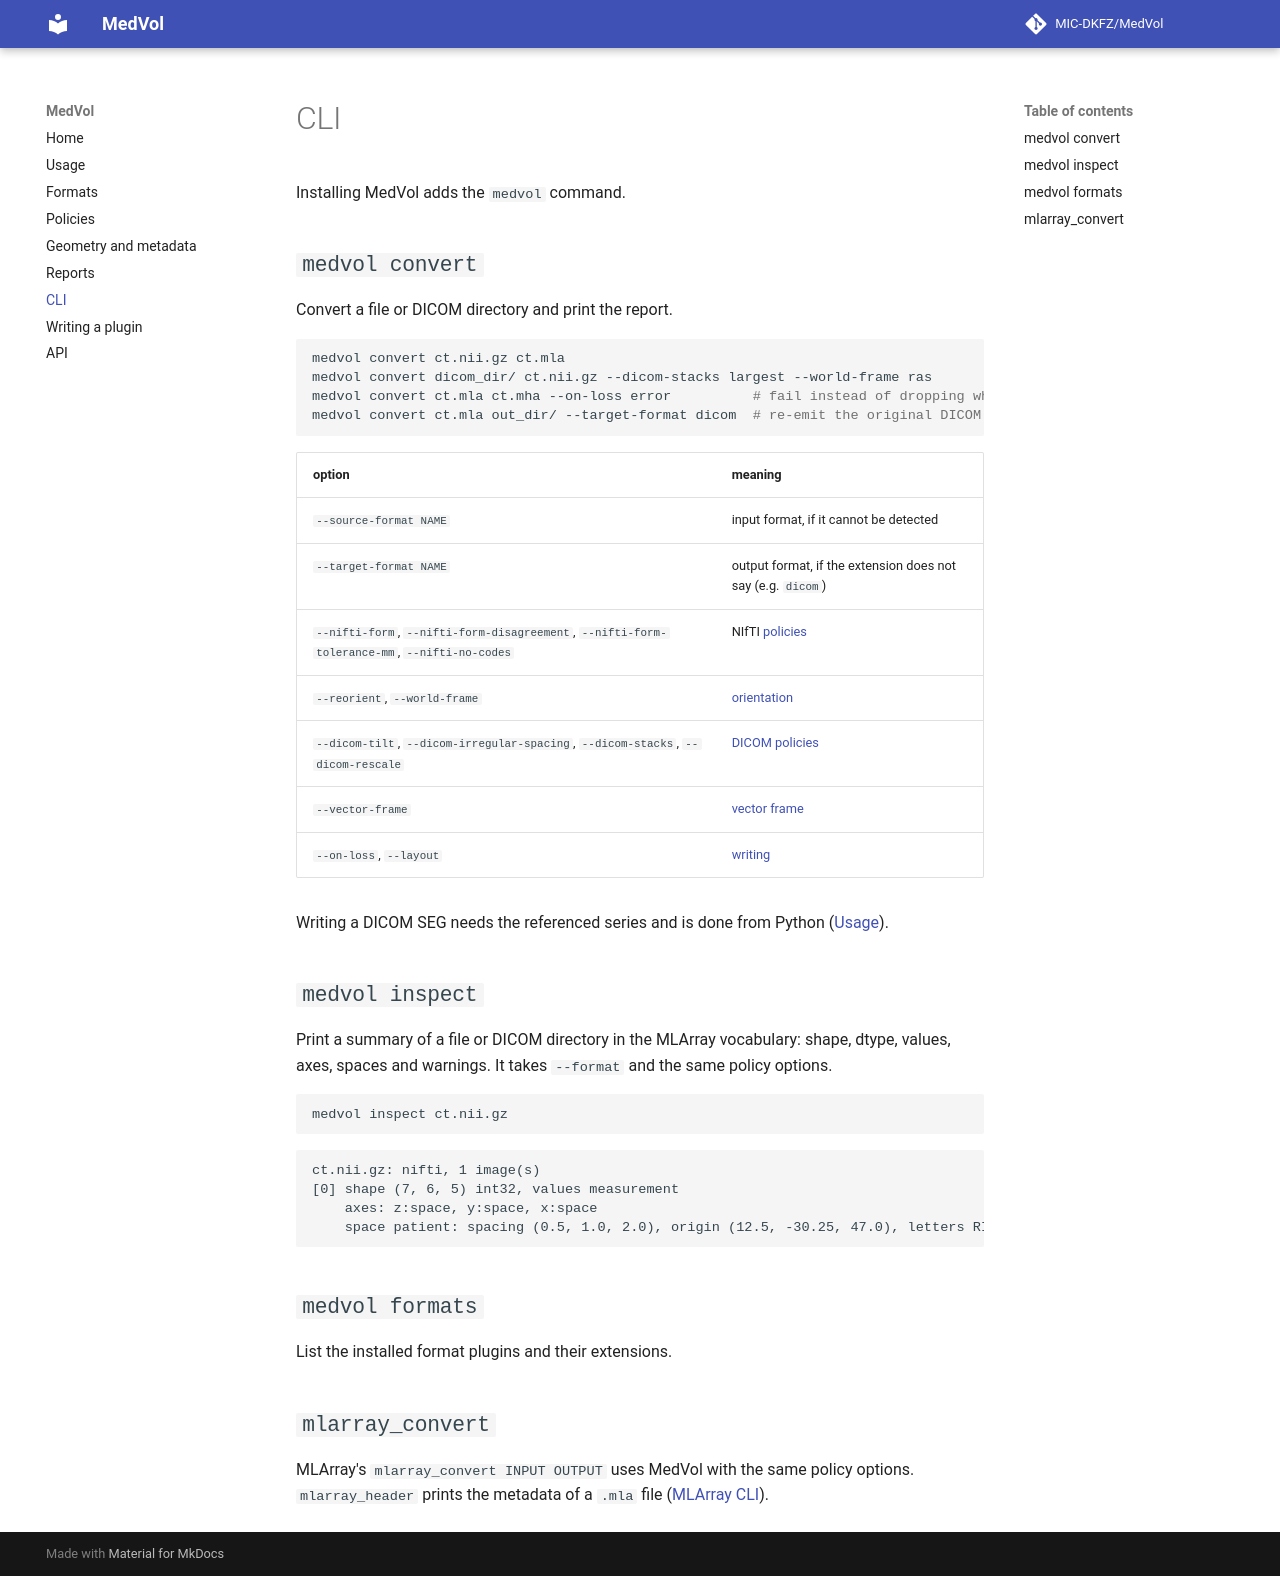

repository: MIC-DKFZ/MedVol · page: cli/index.html · generator: mkdocs

# CLI

Installing MedVol adds the `medvol` command.

## `medvol convert`

Convert a file or DICOM directory and print the report.

```bash
medvol convert ct.nii.gz ct.mla
medvol convert dicom_dir/ ct.nii.gz --dicom-stacks largest --world-frame ras
medvol convert ct.mla ct.mha --on-loss error          # fail instead of dropping what MetaImage cannot store
medvol convert ct.mla out_dir/ --target-format dicom  # re-emit the original DICOM series
```

| option | meaning |
|---|---|
| `--source-format NAME` | input format, if it cannot be detected |
| `--target-format NAME` | output format, if the extension does not say (e.g. `dicom`) |
| `--nifti-form`, `--nifti-form-disagreement`, `--nifti-form-tolerance-mm`, `--nifti-no-codes` | NIfTI [policies](policies.md#nifti) |
| `--reorient`, `--world-frame` | [orientation](policies.md#orientation-and-world-frame) |
| `--dicom-tilt`, `--dicom-irregular-spacing`, `--dicom-stacks`, `--dicom-rescale` | [DICOM policies](policies.md#dicom) |
| `--vector-frame` | [vector frame](policies.md#vectors) |
| `--on-loss`, `--layout` | [writing](policies.md#writing) |

Writing a DICOM SEG needs the referenced series and is done from Python
([Usage](usage.md#dicom)).

## `medvol inspect`

Print a summary of a file or DICOM directory in the MLArray vocabulary: shape, dtype, values, axes, spaces and
warnings. It takes `--format` and the same policy options.

```bash
medvol inspect ct.nii.gz
```

```text
ct.nii.gz: nifti, 1 image(s)
[0] shape (7, 6, 5) int32, values measurement
    axes: z:space, y:space, x:space
    space patient: spacing (0.5, 1.0, 2.0), origin (12.5, -30.25, 47.0), letters RIP
```

## `medvol formats`

List the installed format plugins and their extensions.

## `mlarray_convert`

MLArray's `mlarray_convert INPUT OUTPUT` uses MedVol with the same policy options. `mlarray_header` prints the
metadata of a `.mla` file ([MLArray CLI](https://mic-dkfz.github.io/mlarray/cli/)).
